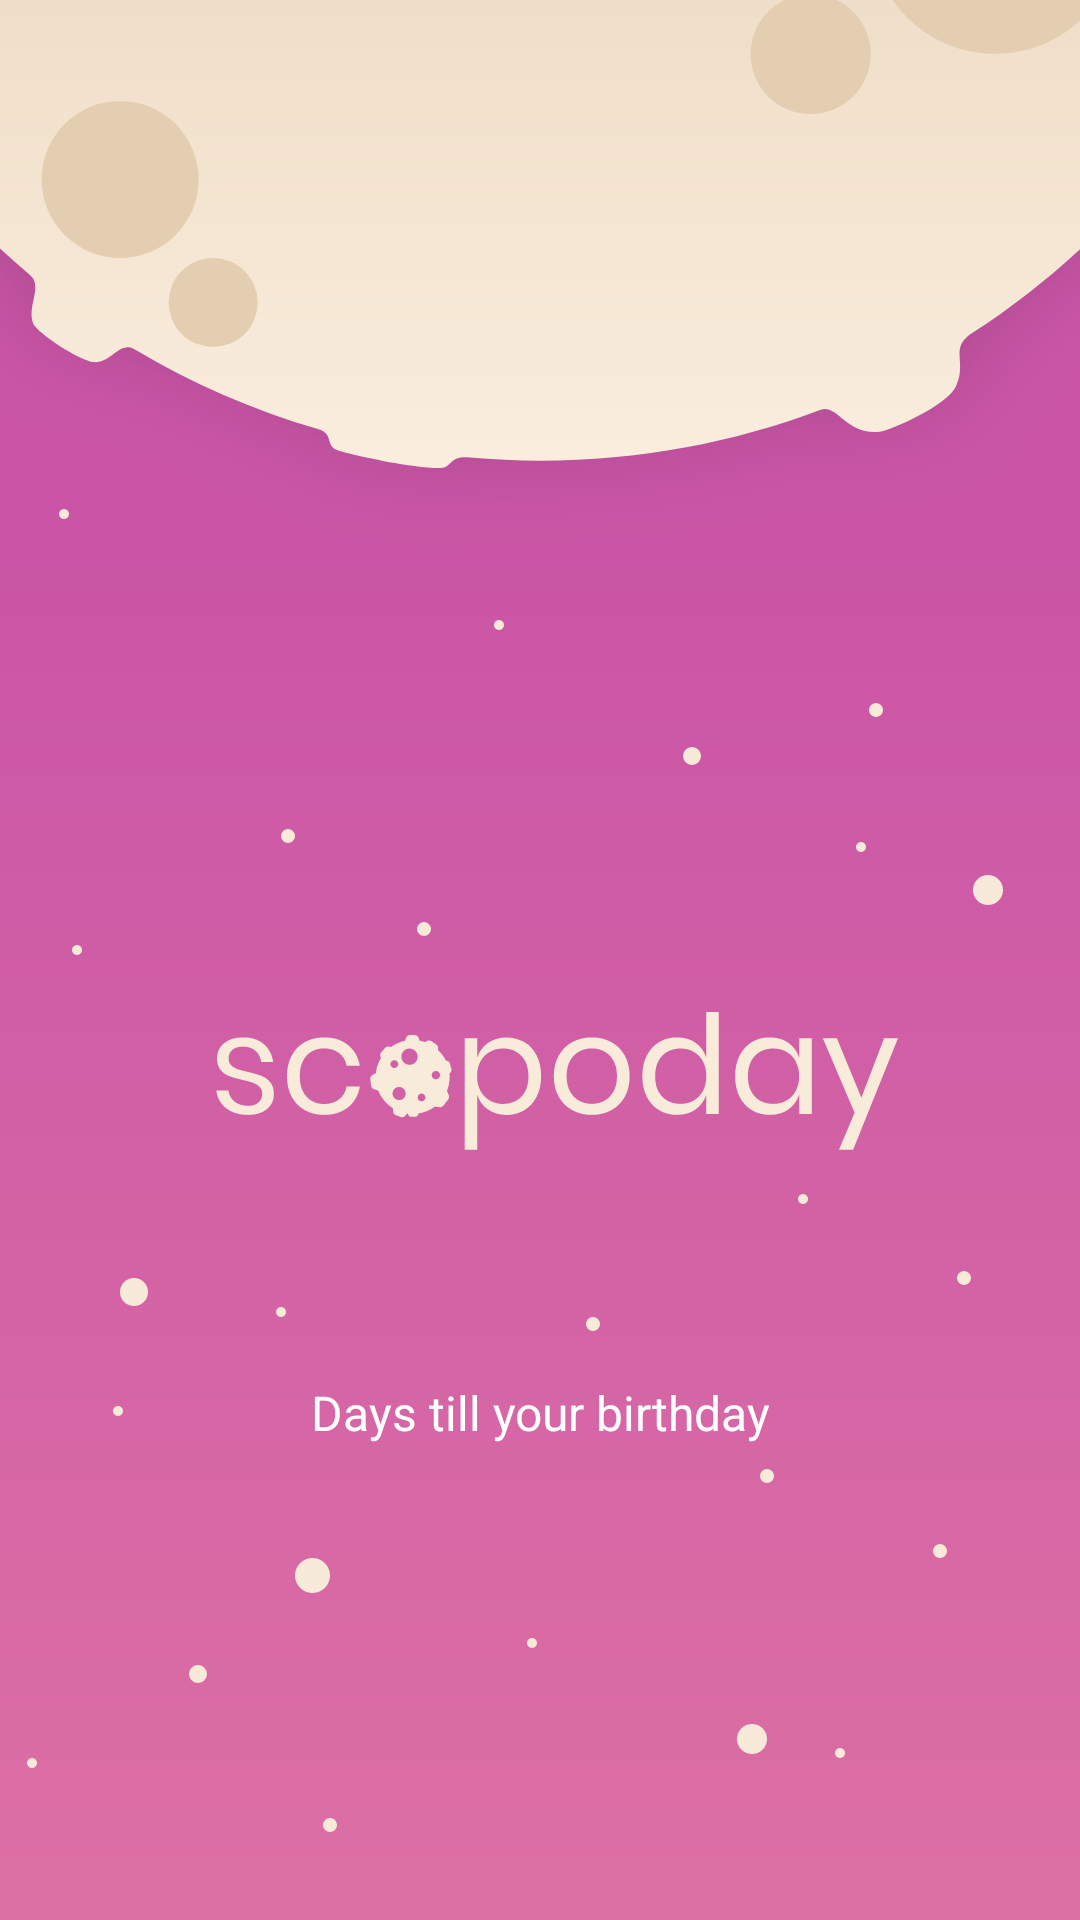

Write the Android layout XML for this screen, with the resource values it uses.
<!-- AndroidManifest.xml: application theme AppTheme -->
<!-- res/layout/activity_splash_screen.xml -->
<?xml version="1.0" encoding="utf-8"?>
<androidx.constraintlayout.widget.ConstraintLayout xmlns:android="http://schemas.android.com/apk/res/android"
    xmlns:app="http://schemas.android.com/apk/res-auto"
    xmlns:tools="http://schemas.android.com/tools"
    android:layout_width="match_parent"
    android:layout_height="match_parent"
    tools:context=".SplashScreen">

    <LinearLayout
        android:layout_width="277dp"
        android:layout_height="54dp"
        android:layout_marginStart="8dp"
        android:layout_marginTop="460dp"
        android:layout_marginEnd="8dp"
        android:elevation="6dp"
        android:orientation="vertical"
        app:layout_constraintEnd_toEndOf="parent"
        app:layout_constraintStart_toStartOf="parent"
        app:layout_constraintTop_toTopOf="parent">

        <TextView
            android:layout_width="match_parent"
            android:layout_height="33dp"
            android:text="Days till your birthday"
            android:textAlignment="center"
            android:textColor="#FFF"
            android:textSize="16dp" />

    </LinearLayout>

    <ImageView
        android:id="@+id/backgroudIMG_splashAnim"
        android:layout_width="0dp"
        android:layout_height="998dp"
        android:scaleType="fitStart"
        android:src="@drawable/background_splaschscreen"
        app:layout_constraintStart_toStartOf="parent"
        app:layout_constraintTop_toTopOf="parent" />


</androidx.constraintlayout.widget.ConstraintLayout>
<!-- resources referenced by this layout -->
<resources>
  <!-- drawable background_splaschscreen: png bitmap (drawable-v24, 98231 bytes) -->
  <style name="AppTheme" parent="Theme.AppCompat.Light.NoActionBar">
          
          <item name="colorPrimary">@color/colorPrimary</item>
          <item name="colorPrimaryDark">@color/colorPrimaryDark</item>
          <item name="colorAccent">@color/colorAccent</item>
          
  
         
         
      </style>
  <color name="colorPrimary">#EE949D</color>
  <color name="colorPrimaryDark">#DE72A4</color>
  <color name="colorAccent">#DE72A4</color>
</resources>
